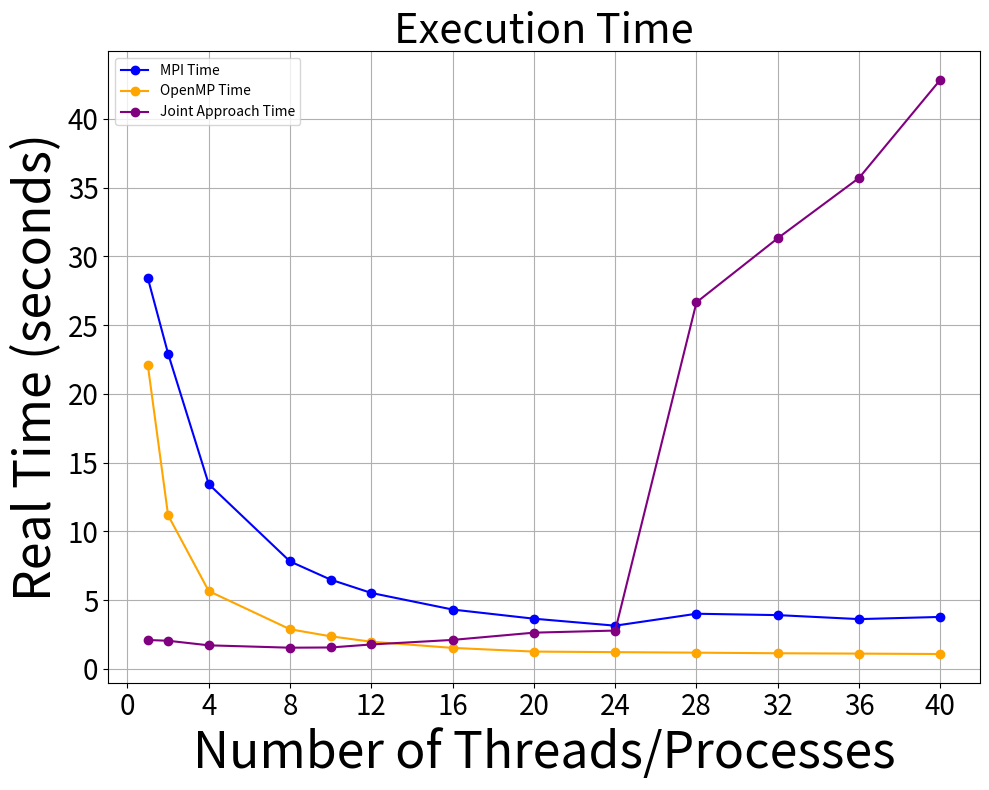

Source code (Python): (Note: this script raises an exception after producing the figure.)
import matplotlib.pyplot as plt

# Updated sequential time
best_sequential_time = 21.515  # seconds

# Updated data with new values added
thread_counts = [1, 2, 4, 8, 10, 12, 16, 20, 24, 28, 32, 36, 40]
mpi_times = [28.436, 22.928, 13.440, 7.820, 6.496, 5.528, 4.322, 3.657, 3.149, 4.017, 3.917, 3.627, 3.785]
openmp_times = [22.115, 11.175, 5.665, 2.888, 2.376, 1.982, 1.533, 1.265, 1.225, 1.187, 1.144, 1.118, 1.089]
joint_approach_times = [2.107, 2.053, 1.720, 1.548, 1.564, 1.783, 2.114, 2.641, 2.794, 26.665, 31.325, 35.710, 42.850]

# Calculating speedup
mpi_speedup = [best_sequential_time / time for time in mpi_times]
openmp_speedup = [best_sequential_time / time for time in openmp_times]
joint_approach_speedup = [best_sequential_time / time for time in joint_approach_times]

# print speed up with values rounded for 3 cases
for i in range(len(thread_counts)):
    print("MPI Speedup for {} threads: {:.3f}".format(thread_counts[i], mpi_speedup[i]))
    print("OpenMP Speedup for {} threads: {:.3f}".format(thread_counts[i], openmp_speedup[i]))
    print("Joint Approach Speedup for {} threads: {:.3f}".format(thread_counts[i], joint_approach_speedup[i]))

# Ideal speedup calculation: Linear up to 20 threads, then constant
ideal_speedup = [min(tc, 20) for tc in thread_counts]
ideal_speedup = [ideal_speedup[i] if thread_counts[i] <= 20 else 20 for i in range(len(thread_counts))]

# Plotting the graph for real times
plt.figure(figsize=(10, 8))
plt.plot(thread_counts, mpi_times, marker='o', color='blue', label='MPI Time')
plt.plot(thread_counts, openmp_times, marker='o', color='orange', label='OpenMP Time')
plt.plot(thread_counts, joint_approach_times, marker='o', color='purple', label='Joint Approach Time')
plt.title('Execution Time', fontsize=30)
plt.xlabel('Number of Threads/Processes', fontsize=36)
plt.ylabel('Real Time (seconds)', fontsize=36)
plt.xticks(range(0, max(thread_counts) + 1, 4))
plt.yticks(range(0, int(max(mpi_times + openmp_times + joint_approach_times)) + 1, 5))  # Set more ticks on the vertical axis
plt.tick_params(axis='both', which='major', labelsize=20)
plt.legend()
plt.grid(True)
plt.tight_layout()
plt.savefig('../images/time.png')

# Clear plot
plt.clf()

# Plotting the graph for speedup
plt.figure(figsize=(10, 8))
plt.plot(thread_counts, mpi_speedup, marker='o', color='red', label='MPI Speedup')
plt.plot(thread_counts, openmp_speedup, marker='o', color='green', label='OpenMP Speedup')
plt.plot(thread_counts, joint_approach_speedup, marker='o', color='purple', label='Joint Approach Speedup')
plt.plot(thread_counts, ideal_speedup, linestyle='--', color='gray', label='Ideal Speedup')  # Corrected ideal speedup line
plt.title('Speedup', fontsize=30)
plt.xlabel('Number of Threads/Processes', fontsize=36)
plt.ylabel('Speedup', fontsize=36)
plt.xticks(range(0, max(thread_counts) + 1, 4))
plt.yticks(range(0, int(max(mpi_speedup + openmp_speedup + joint_approach_speedup)) + 1, 2))  # Set more ticks on the vertical axis
plt.tick_params(axis='both', which='major', labelsize=20)
plt.legend()
plt.grid(True)
plt.tight_layout()
plt.savefig('../images/speedup.png')
